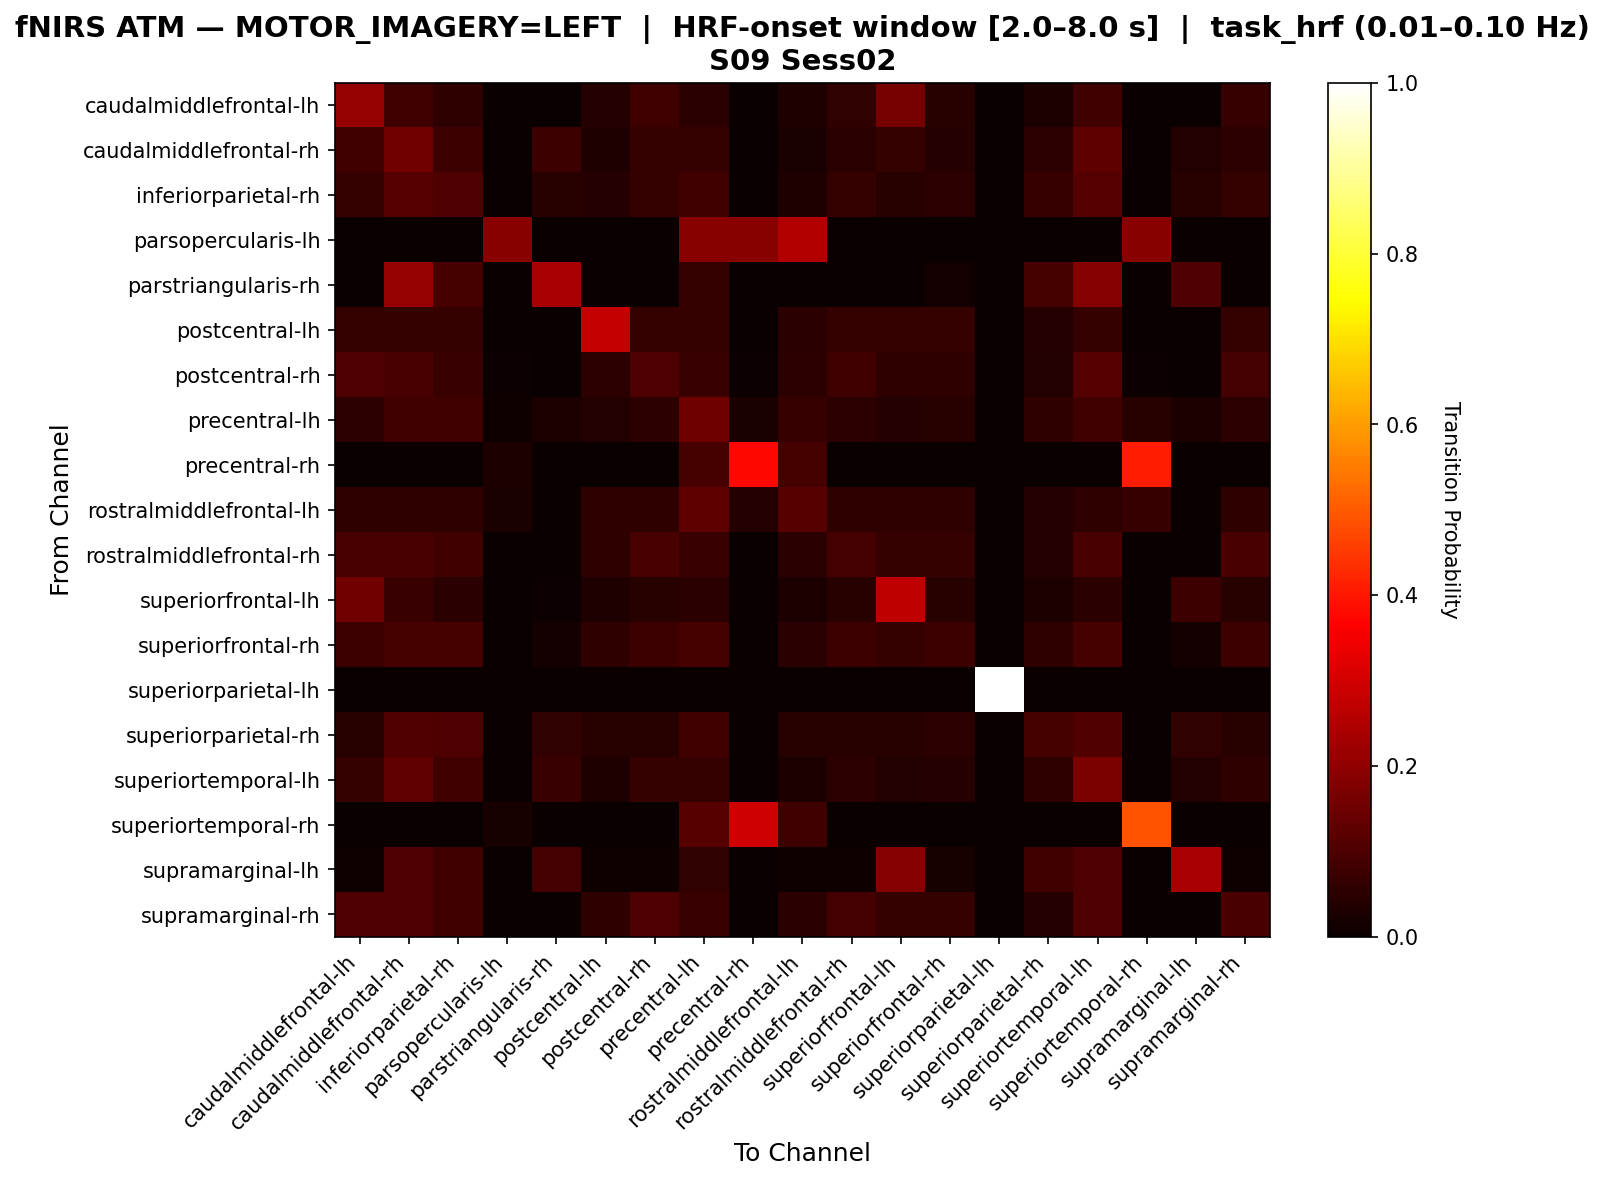

The data file committed next to this chart (first rows):
, caudalmiddlefrontal-lh, caudalmiddlefrontal-rh, inferiorparietal-rh, parsopercularis-lh, parstriangularis-rh, postcentral-lh, postcentral-rh, precentral-lh, precentral-rh, rostralmiddlefrontal-lh, rostralmiddlefrontal-rh, superiorfrontal-lh, superiorfrontal-rh, superiorparietal-lh, superiorparietal-rh, superiortemporal-lh, superiortemporal-rh, supramarginal-lh, supramarginal-rh
caudalmiddlefrontal-lh, 0.2079, 0.08427, 0.05618, 0.0, 0.0, 0.03933, 0.07865, 0.05056, 0.0, 0.03371, 0.0618, 0.1629, 0.04494, 0.0, 0.02809, 0.08427, 0.0, 0.0, 0.06742
caudalmiddlefrontal-rh, 0.08145, 0.1538, 0.07692, 0.0, 0.07692, 0.03167, 0.06335, 0.06335, 0.0, 0.02715, 0.04977, 0.06335, 0.04072, 0.0, 0.0543, 0.1267, 0.0, 0.0362, 0.0543
inferiorparietal-rh, 0.06433, 0.1111, 0.09942, 0.0, 0.04678, 0.04094, 0.06433, 0.08187, 0.0, 0.03509, 0.06433, 0.04678, 0.05263, 0.0, 0.07018, 0.1111, 0.0, 0.04678, 0.06433
parsopercularis-lh, 0.0, 0.0, 0.0, 0.1875, 0.0, 0.0, 0.0, 0.1875, 0.1875, 0.25, 0.0, 0.0, 0.0, 0.0, 0.0, 0.0, 0.1875, 0.0, 0.0
parstriangularis-rh, 0.0, 0.2105, 0.09211, 0.0, 0.2368, 0.0, 0.0, 0.06579, 0.0, 0.0, 0.0, 0.0, 0.01316, 0.0, 0.09211, 0.1842, 0.0, 0.1053, 0.0
postcentral-lh, 0.06349, 0.06349, 0.06349, 0.0, 0.0, 0.2778, 0.06349, 0.06349, 0.0, 0.04762, 0.06349, 0.06349, 0.06349, 0.0, 0.03968, 0.06349, 0.0, 0.0, 0.06349
postcentral-rh, 0.1022, 0.09489, 0.07299, 0.007299, 0.0, 0.05109, 0.1022, 0.07299, 0.007299, 0.05109, 0.08029, 0.05839, 0.05839, 0.0, 0.0365, 0.1095, 0.007299, 0.0, 0.08759
precentral-lh, 0.05181, 0.0829, 0.0829, 0.01036, 0.03109, 0.03627, 0.05181, 0.1503, 0.02591, 0.06736, 0.05181, 0.04145, 0.04663, 0.0, 0.05699, 0.0829, 0.04663, 0.03109, 0.05181
precentral-rh, 0.0, 0.0, 0.0, 0.0303, 0.0, 0.0, 0.0, 0.09091, 0.3788, 0.09091, 0.0, 0.0, 0.0, 0.0, 0.0, 0.0, 0.4091, 0.0, 0.0
rostralmiddlefrontal-lh, 0.05833, 0.05833, 0.05833, 0.025, 0.0, 0.05833, 0.05833, 0.125, 0.04167, 0.1167, 0.05833, 0.05833, 0.05833, 0.0, 0.04167, 0.05833, 0.06667, 0.0, 0.05833
rostralmiddlefrontal-rh, 0.09677, 0.09677, 0.08065, 0.0, 0.0, 0.05645, 0.09677, 0.07258, 0.0, 0.04839, 0.08871, 0.06452, 0.06452, 0.0, 0.04032, 0.09677, 0.0, 0.0, 0.09677
superiorfrontal-lh, 0.1561, 0.07317, 0.04878, 0.0, 0.004878, 0.03415, 0.0439, 0.04878, 0.0, 0.02927, 0.0439, 0.2732, 0.0439, 0.0, 0.02927, 0.04878, 0.0, 0.07805, 0.0439
superiorfrontal-rh, 0.07438, 0.09091, 0.09091, 0.0, 0.01653, 0.05785, 0.07438, 0.09091, 0.0, 0.04959, 0.07438, 0.06612, 0.07438, 0.0, 0.05785, 0.09091, 0.0, 0.01653, 0.07438
superiorparietal-lh, 0.0, 0.0, 0.0, 0.0, 0.0, 0.0, 0.0, 0.0, 0.0, 0.0, 0.0, 0.0, 0.0, 1.0, 0.0, 0.0, 0.0, 0.0, 0.0
superiorparietal-rh, 0.04651, 0.1085, 0.1008, 0.0, 0.06202, 0.04651, 0.04651, 0.08527, 0.0, 0.04651, 0.04651, 0.04651, 0.05426, 0.0, 0.09302, 0.1085, 0.0, 0.06202, 0.04651
superiortemporal-lh, 0.06635, 0.1327, 0.08057, 0.0, 0.07109, 0.03318, 0.06635, 0.06635, 0.0, 0.02844, 0.05213, 0.03791, 0.04265, 0.0, 0.05687, 0.1706, 0.0, 0.03791, 0.05687
superiortemporal-rh, 0.0, 0.0, 0.0, 0.02273, 0.0, 0.0, 0.0, 0.1136, 0.2955, 0.07955, 0.0, 0.0, 0.0, 0.0, 0.0, 0.0, 0.4886, 0.0, 0.0
supramarginal-lh, 0.009804, 0.09804, 0.07843, 0.0, 0.08824, 0.009804, 0.009804, 0.05882, 0.0, 0.009804, 0.009804, 0.1863, 0.01961, 0.0, 0.07843, 0.09804, 0.0, 0.2353, 0.009804
supramarginal-rh, 0.1016, 0.1016, 0.07812, 0.0, 0.0, 0.05469, 0.1016, 0.07031, 0.0, 0.04688, 0.08594, 0.0625, 0.0625, 0.0, 0.03906, 0.1016, 0.0, 0.0, 0.09375
